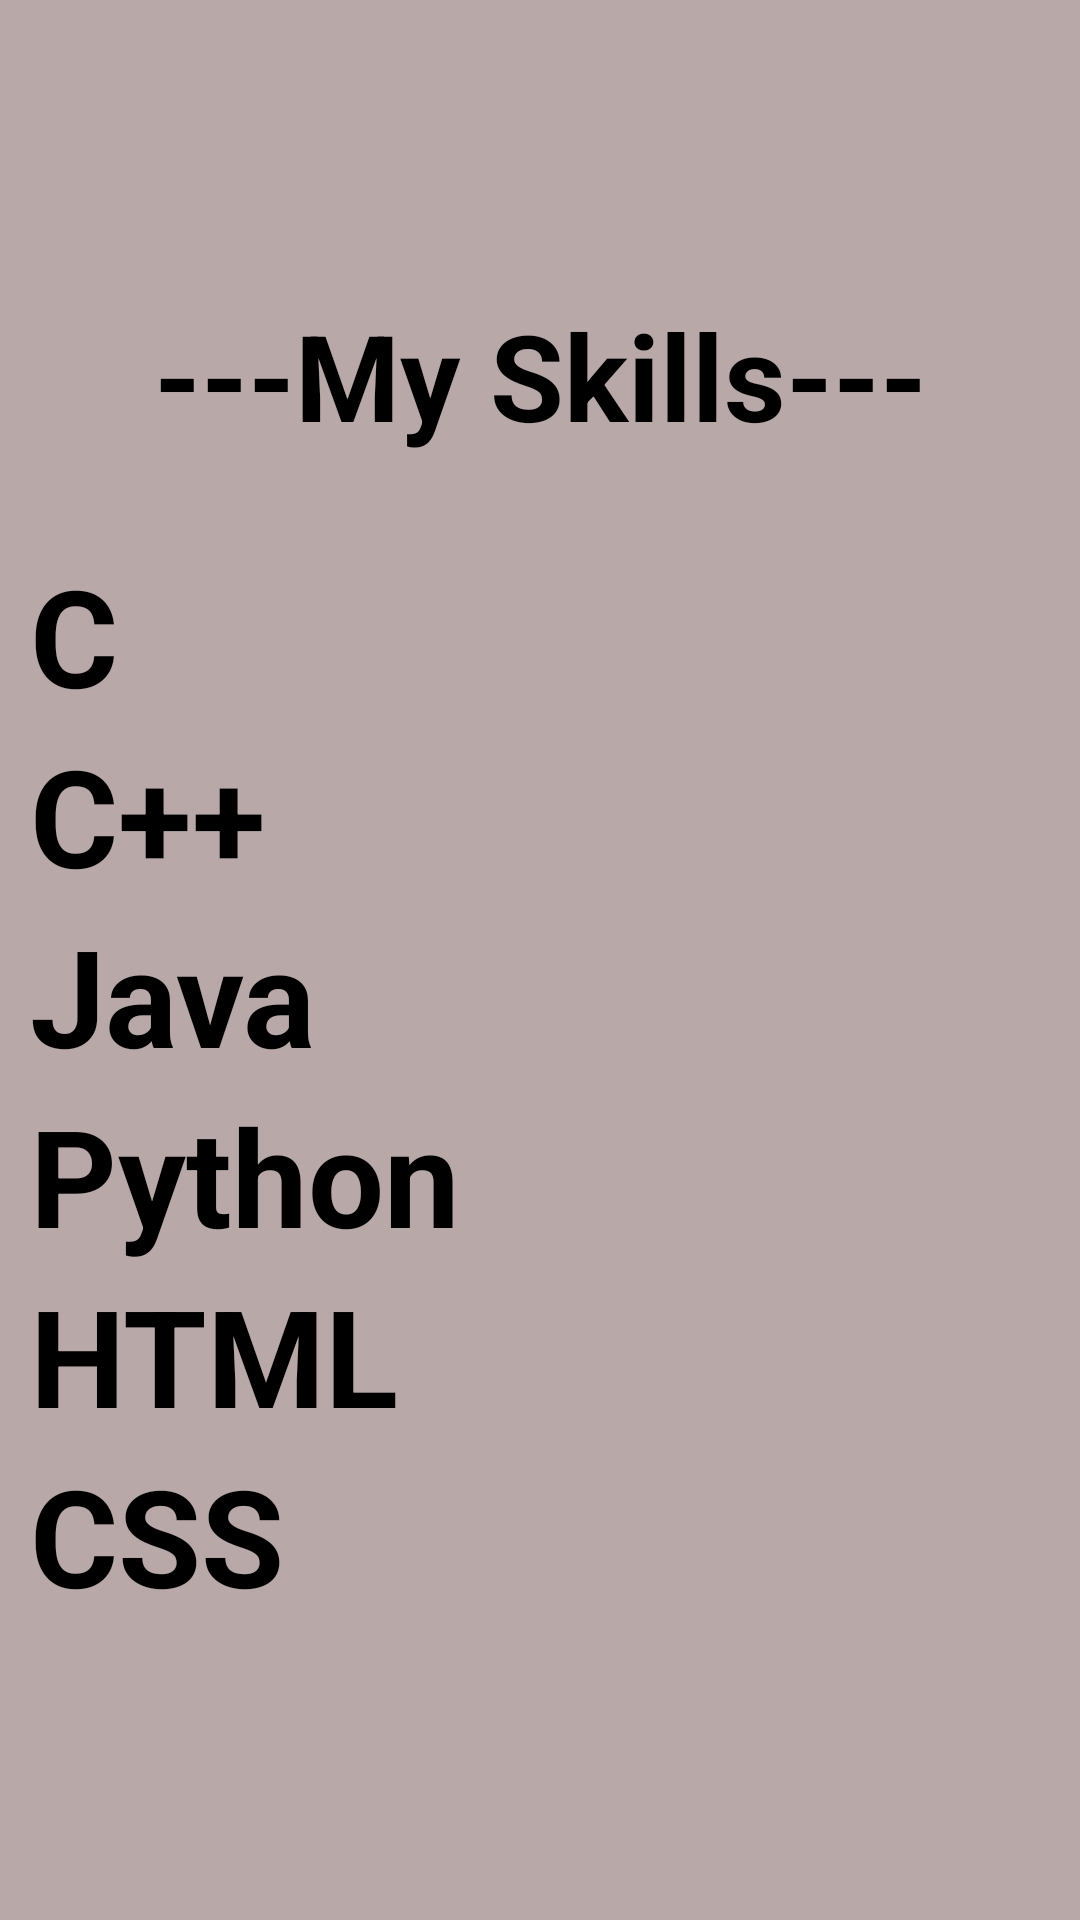

Produce the Android XML layout that renders to this screen, including the resource entries it uses.
<!-- AndroidManifest.xml: application theme Theme.MyProfile -->
<!-- res/layout/fragment_skill.xml -->
<?xml version="1.0" encoding="utf-8"?>
<FrameLayout xmlns:android="http://schemas.android.com/apk/res/android"
    xmlns:tools="http://schemas.android.com/tools"
    android:layout_width="match_parent"
    android:layout_height="match_parent"
    tools:context=".SkillFragment">

    <LinearLayout
        android:layout_width="match_parent"
        android:layout_height="match_parent"
        android:orientation="vertical"
        android:padding="10dp"
        android:gravity="center"
        android:background="#B8A8A8"
        >
        <TextView
            android:layout_width="match_parent"
            android:layout_height="wrap_content"
            android:text="---My Skills---"
            android:layout_marginBottom="30dp"
            android:gravity="center"
            android:textSize="40sp"
            android:textStyle="bold"/>
        <LinearLayout
            android:layout_width="match_parent"
            android:layout_height="wrap_content"
            android:orientation="horizontal"
            >
            <TextView
                android:layout_width="wrap_content"
                android:layout_height="wrap_content"
                android:text="C"
                android:textStyle="bold"
                android:layout_marginRight="10dp"
                android:textSize="45sp"/>

            <RatingBar
                android:layout_width="wrap_content"
                android:layout_height="wrap_content"
                android:numStars="5"
                android:rating="3"
                android:layout_marginTop="5dp"
                android:stepSize="0.5"
                />
        </LinearLayout>

        <LinearLayout
            android:layout_width="match_parent"
            android:layout_height="wrap_content"
            android:orientation="horizontal"
            >
            <TextView
                android:layout_width="wrap_content"
                android:layout_height="wrap_content"
                android:text="C++"
                android:textStyle="bold"
                android:layout_marginRight="10dp"
                android:textSize="45sp"/>

            <RatingBar
                android:layout_width="wrap_content"
                android:layout_height="wrap_content"
                android:numStars="5"
                android:rating="3.5"
                android:layout_marginTop="5dp"
                android:stepSize="0.5"
                />
        </LinearLayout>
        <LinearLayout
            android:layout_width="match_parent"
            android:layout_height="wrap_content"
            android:orientation="horizontal"
            >
            <TextView
                android:layout_width="wrap_content"
                android:layout_height="wrap_content"
                android:text="Java"
                android:textStyle="bold"
                android:layout_marginRight="10dp"
                android:textSize="45sp"/>

            <RatingBar
                android:layout_width="wrap_content"
                android:layout_height="wrap_content"
                android:numStars="5"
                android:rating="2.5"
                android:layout_marginTop="5dp"
                android:stepSize="0.5"
                />
        </LinearLayout>
        <LinearLayout
            android:layout_width="match_parent"
            android:layout_height="wrap_content"
            android:orientation="horizontal"
            >
            <TextView
                android:layout_width="wrap_content"
                android:layout_height="wrap_content"
                android:text="Python"
                android:textStyle="bold"
                android:layout_marginRight="10dp"
                android:textSize="45sp"/>

            <RatingBar
                android:layout_width="wrap_content"
                android:layout_height="wrap_content"
                android:numStars="5"
                android:rating="3"
                android:layout_marginTop="5dp"
                android:stepSize="0.5"
                />
        </LinearLayout>
        <LinearLayout
            android:layout_width="match_parent"
            android:layout_height="wrap_content"
            android:orientation="horizontal"
            >
            <TextView
                android:layout_width="wrap_content"
                android:layout_height="wrap_content"
                android:text="HTML"
                android:textStyle="bold"
                android:layout_marginRight="10dp"
                android:textSize="45sp"/>

            <RatingBar
                android:layout_width="wrap_content"
                android:layout_height="wrap_content"
                android:numStars="5"
                android:rating="4.5"
                android:layout_marginTop="5dp"
                android:stepSize="0.5"
                />
        </LinearLayout>
        <LinearLayout
            android:layout_width="match_parent"
            android:layout_height="wrap_content"
            android:orientation="horizontal"
            >
            <TextView
                android:layout_width="wrap_content"
                android:layout_height="wrap_content"
                android:text="CSS"
                android:textStyle="bold"
                android:layout_marginRight="10dp"
                android:textSize="45sp"/>

            <RatingBar
                android:layout_width="wrap_content"
                android:layout_height="wrap_content"
                android:numStars="5"
                android:rating="3.5"
                android:layout_marginTop="5dp"
                android:stepSize="0.5"
                />
        </LinearLayout>

    </LinearLayout>

</FrameLayout>
<!-- resources referenced by this layout -->
<resources>

</resources>
